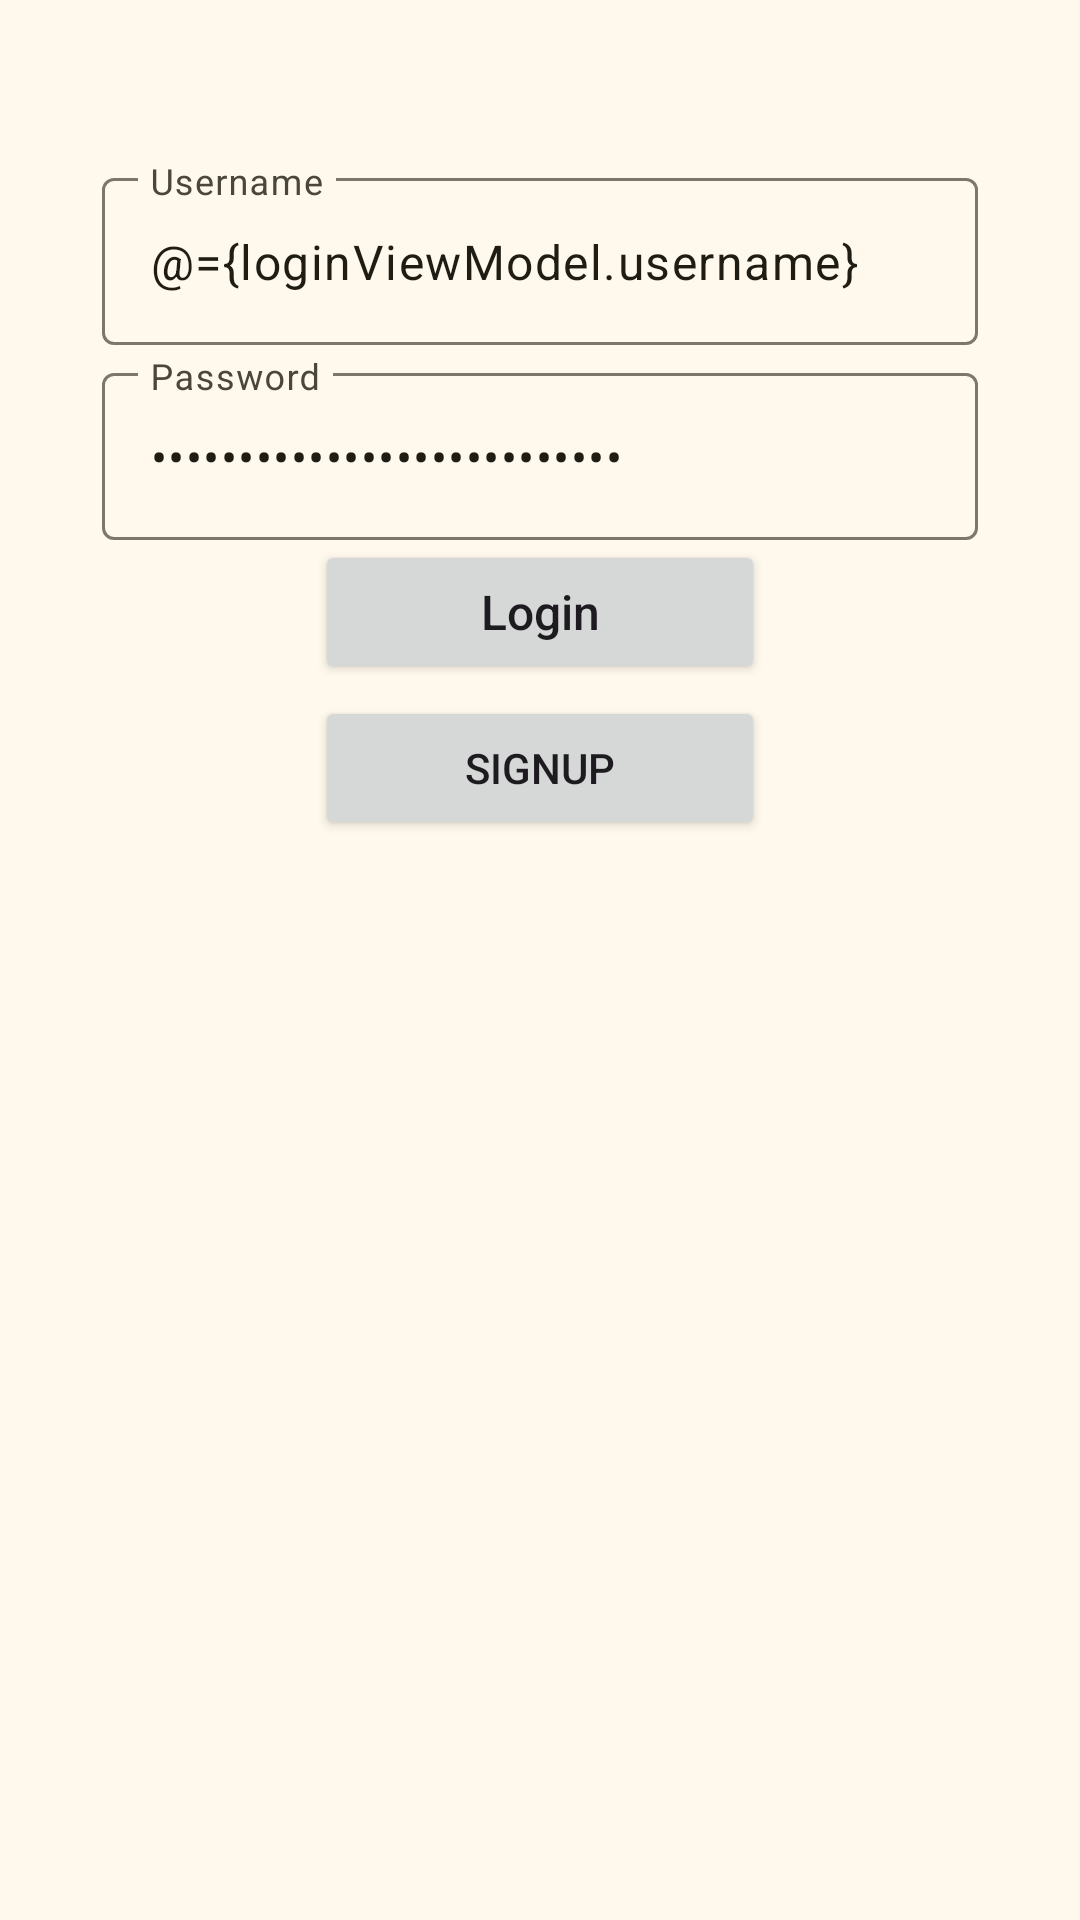

Here is an Android app screen rendered from its layout file. Give the layout XML and the strings, colors and styles it references.
<!-- AndroidManifest.xml: application theme AppTheme -->
<!-- res/layout/fragment_login.xml -->
<?xml version="1.0" encoding="utf-8"?>
<layout xmlns:android="http://schemas.android.com/apk/res/android"
    xmlns:tools="http://schemas.android.com/tools"
    xmlns:app="http://schemas.android.com/apk/res-auto">
    <data>
        <variable
            name="loginViewModel"
            type="com.ht.bookery.ui.login.LoginViewModel" />
    </data>


    <androidx.constraintlayout.widget.ConstraintLayout
        android:id="@+id/fragment_login"
        android:layout_width="match_parent"
        android:layout_height="match_parent"
        android:layout_gravity="center"
        android:gravity="center"
        android:orientation="vertical"
        tools:context=".activity.AuthActivity"
        tools:ignore="UselessParent">

        <androidx.constraintlayout.widget.ConstraintLayout
            android:layout_width="match_parent"
            android:layout_height="match_parent"
            android:layout_gravity="center"
            android:gravity="center"
            android:orientation="vertical"
            android:paddingVertical="50dp"
            android:paddingHorizontal="30dp"
            app:layout_constraintBottom_toBottomOf="parent"
            app:layout_constraintEnd_toEndOf="parent"
            app:layout_constraintHorizontal_bias="0.0"
            app:layout_constraintStart_toStartOf="parent"
            app:layout_constraintTop_toTopOf="parent"
            app:layout_constraintVertical_bias="0.0"
            tools:context=".activity.AuthActivity"
            tools:ignore="UselessParent">


            <com.google.android.material.textfield.TextInputLayout
                android:id="@+id/et_user"
                android:layout_width="match_parent"
                android:layout_height="wrap_content"
                android:layout_margin="4dp"
                android:hint="@string/username"
                app:layout_constraintTop_toTopOf="parent"
                android:paddingBottom="@dimen/activity_vertical_margin">

                <com.google.android.material.textfield.TextInputEditText
                    android:layout_width="match_parent"
                    android:layout_height="wrap_content"
                    android:inputType="text"
                    android:text="@={loginViewModel.username}" />
            </com.google.android.material.textfield.TextInputLayout>

            <com.google.android.material.textfield.TextInputLayout
                android:id="@+id/et_password"
                android:layout_width="match_parent"
                android:layout_height="wrap_content"
                android:layout_margin="4dp"
                android:hint="@string/password"
                app:layout_constraintTop_toBottomOf="@+id/et_user"
                android:paddingBottom="@dimen/activity_vertical_margin" >

                <com.google.android.material.textfield.TextInputEditText
                    android:layout_width="match_parent"
                    android:layout_height="wrap_content"
                    android:inputType="textPassword"
                    android:text="@={loginViewModel.password}"/>
            </com.google.android.material.textfield.TextInputLayout>

            <Button
                android:id="@+id/btn_login"
                android:layout_width="0dp"
                android:layout_height="wrap_content"
                android:text="@string/title_login"
                android:textAllCaps="false"
                android:textSize="16sp"
                android:onClick="@{() -> loginViewModel.onClickLogin()}"
                app:layout_constraintEnd_toEndOf="parent"
                app:layout_constraintStart_toStartOf="parent"
                app:layout_constraintTop_toBottomOf="@+id/et_password"
                app:layout_constraintWidth_percent="0.5"/>

            <Button
                android:id="@+id/btn_signup"
                android:layout_width="0dp"
                app:layout_constraintWidth_percent="0.5"
                android:layout_height="wrap_content"
                android:layout_marginTop="4dp"
                android:text="@string/title_signup"
                app:layout_constraintEnd_toEndOf="parent"
                app:layout_constraintStart_toStartOf="parent"
                app:layout_constraintTop_toBottomOf="@+id/btn_login" />

        </androidx.constraintlayout.widget.ConstraintLayout>

    </androidx.constraintlayout.widget.ConstraintLayout>

</layout>
<!-- resources referenced by this layout -->
<resources>
  <string name="password">Password</string>
  <string name="title_login">Login</string>
  <string name="title_signup">Signup</string>
  <string name="username">Username</string>
  <color name="md_theme_navigationBarColor">#F2ECDA</color>
  <color name="md_theme_primary">#6C5E0F</color>
  <color name="md_theme_onPrimary">#FFFFFF</color>
  <color name="md_theme_primaryContainer">#F7E388</color>
  <color name="md_theme_onPrimaryContainer">#211B00</color>
  <color name="md_theme_secondary">#665E40</color>
  <color name="md_theme_onSecondary">#FFFFFF</color>
  <color name="md_theme_secondaryContainer">#EDE2BC</color>
  <color name="md_theme_onSecondaryContainer">#201C04</color>
  <color name="md_theme_tertiary">#42664F</color>
  <color name="md_theme_onTertiary">#FFFFFF</color>
  <color name="md_theme_tertiaryContainer">#C4ECCF</color>
  <color name="md_theme_onTertiaryContainer">#002110</color>
  <color name="md_theme_error">#BA1A1A</color>
  <color name="md_theme_onError">#FFFFFF</color>
  <color name="md_theme_errorContainer">#FFDAD6</color>
  <color name="md_theme_onErrorContainer">#410002</color>
  <color name="md_theme_background">#FFF9ED</color>
  <color name="md_theme_onBackground">#1E1C13</color>
  <color name="md_theme_surface">#FFF9ED</color>
  <color name="md_theme_onSurface">#1E1C13</color>
  <color name="md_theme_surfaceVariant">#E9E2D0</color>
  <color name="md_theme_onSurfaceVariant">#4A4739</color>
  <color name="md_theme_outline">#7C7768</color>
  <color name="md_theme_outlineVariant">#CDC6B4</color>
  <color name="md_theme_inverseSurface">#333027</color>
  <color name="md_theme_inverseOnSurface">#F7F0E2</color>
  <color name="md_theme_inversePrimary">#D9C76F</color>
  <color name="md_theme_primaryFixed">#F7E388</color>
  <color name="md_theme_onPrimaryFixed">#211B00</color>
  <color name="md_theme_primaryFixedDim">#D9C76F</color>
  <color name="md_theme_onPrimaryFixedVariant">#524600</color>
  <color name="md_theme_secondaryFixed">#EDE2BC</color>
  <color name="md_theme_onSecondaryFixed">#201C04</color>
  <color name="md_theme_secondaryFixedDim">#D0C6A2</color>
  <color name="md_theme_onSecondaryFixedVariant">#4D472B</color>
  <color name="md_theme_tertiaryFixed">#C4ECCF</color>
  <color name="md_theme_onTertiaryFixed">#002110</color>
  <color name="md_theme_tertiaryFixedDim">#A9D0B4</color>
  <color name="md_theme_onTertiaryFixedVariant">#2B4E39</color>
  <color name="md_theme_surfaceDim">#E0D9CC</color>
  <color name="md_theme_surfaceBright">#FFF9ED</color>
  <color name="md_theme_surfaceContainerLowest">#FFFFFF</color>
  <color name="md_theme_surfaceContainerLow">#FAF3E5</color>
  <color name="md_theme_surfaceContainer">#F4EDDF</color>
  <color name="md_theme_surfaceContainerHigh">#EEE8DA</color>
  <color name="md_theme_surfaceContainerHighest">#E8E2D4</color>
</resources>
